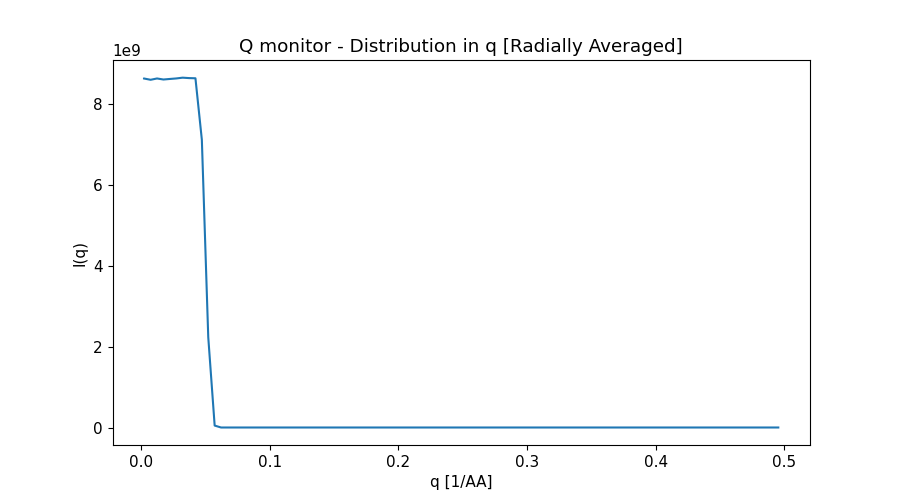

The table this chart was drawn from, first rows:
x_axis, Intensity, Error
2.488931336000000175e-03, 8.637778351000000000e+09, 1.563099414000000060e+07
7.466794007000000094e-03, 8.607191076000000000e+09, 9.007718810000000522e+06
1.244465667999999914e-02, 8.639498550000000000e+09, 6.990695576000000350e+06
1.742251934999999863e-02, 8.613891256000000000e+09, 5.900176593000000343e+06
2.240038202000000159e-02, 8.627395467000000000e+09, 5.206868440000000410e+06
2.737824469000000108e-02, 8.640248400000000000e+09, 4.713196036000000313e+06
3.235610735999999710e-02, 8.659317540000000000e+09, 4.340041157999999821e+06
3.733397002999999659e-02, 8.648988851000000000e+09, 4.037784540000000037e+06
4.231183270999999690e-02, 8.644434367000000000e+09, 3.792033166000000201e+06
4.728969538000000333e-02, 7.122170999000000000e+09, 3.270574933000000194e+06
5.226755805000000282e-02, 2.235246464000000000e+09, 1.767993293999999994e+06
5.724542072000000231e-02, 4.786097482000000030e+07, 2.559324949999999953e+05
6.222328339000000180e-02, 0.000000000000000000e+00, 0.000000000000000000e+00
6.720114605999999435e-02, 0.000000000000000000e+00, 0.000000000000000000e+00
7.217900872999999384e-02, 0.000000000000000000e+00, 0.000000000000000000e+00
7.715687139999999333e-02, 0.000000000000000000e+00, 0.000000000000000000e+00
8.213473407999999365e-02, 0.000000000000000000e+00, 0.000000000000000000e+00
8.711259674999999314e-02, 0.000000000000000000e+00, 0.000000000000000000e+00
9.209045942000000651e-02, 0.000000000000000000e+00, 0.000000000000000000e+00
9.706832209000000600e-02, 0.000000000000000000e+00, 0.000000000000000000e+00
1.020461847999999949e-01, 0.000000000000000000e+00, 0.000000000000000000e+00
1.070240474000000025e-01, 0.000000000000000000e+00, 0.000000000000000000e+00
1.120019101000000045e-01, 0.000000000000000000e+00, 0.000000000000000000e+00
1.169797728000000064e-01, 0.000000000000000000e+00, 0.000000000000000000e+00
1.219576354000000001e-01, 0.000000000000000000e+00, 0.000000000000000000e+00
1.269354980999999882e-01, 0.000000000000000000e+00, 0.000000000000000000e+00
1.319133607999999902e-01, 0.000000000000000000e+00, 0.000000000000000000e+00
1.368912234999999922e-01, 0.000000000000000000e+00, 0.000000000000000000e+00
1.418690861000000136e-01, 0.000000000000000000e+00, 0.000000000000000000e+00
1.468469487999999878e-01, 0.000000000000000000e+00, 0.000000000000000000e+00
1.518248114999999898e-01, 0.000000000000000000e+00, 0.000000000000000000e+00
1.568026741000000113e-01, 0.000000000000000000e+00, 0.000000000000000000e+00
1.617805368000000132e-01, 0.000000000000000000e+00, 0.000000000000000000e+00
1.667583994999999875e-01, 0.000000000000000000e+00, 0.000000000000000000e+00
1.717362621999999894e-01, 0.000000000000000000e+00, 0.000000000000000000e+00
1.767141248000000109e-01, 0.000000000000000000e+00, 0.000000000000000000e+00
1.816919875000000129e-01, 0.000000000000000000e+00, 0.000000000000000000e+00
1.866698501999999871e-01, 0.000000000000000000e+00, 0.000000000000000000e+00
1.916477128000000085e-01, 0.000000000000000000e+00, 0.000000000000000000e+00
1.966255755000000105e-01, 0.000000000000000000e+00, 0.000000000000000000e+00
2.016034382000000125e-01, 0.000000000000000000e+00, 0.000000000000000000e+00
2.065813008999999867e-01, 0.000000000000000000e+00, 0.000000000000000000e+00
2.115591635000000081e-01, 0.000000000000000000e+00, 0.000000000000000000e+00
2.165370262000000101e-01, 0.000000000000000000e+00, 0.000000000000000000e+00
2.215148889000000121e-01, 0.000000000000000000e+00, 0.000000000000000000e+00
2.264927515000000058e-01, 0.000000000000000000e+00, 0.000000000000000000e+00
2.314706142000000078e-01, 0.000000000000000000e+00, 0.000000000000000000e+00
2.364484769000000097e-01, 0.000000000000000000e+00, 0.000000000000000000e+00
2.414263396000000117e-01, 0.000000000000000000e+00, 0.000000000000000000e+00
2.464042022000000054e-01, 0.000000000000000000e+00, 0.000000000000000000e+00
2.513820648999999796e-01, 0.000000000000000000e+00, 0.000000000000000000e+00
2.563599275999999816e-01, 0.000000000000000000e+00, 0.000000000000000000e+00
2.613377901999999753e-01, 0.000000000000000000e+00, 0.000000000000000000e+00
2.663156528999999773e-01, 0.000000000000000000e+00, 0.000000000000000000e+00
2.712935155999999792e-01, 0.000000000000000000e+00, 0.000000000000000000e+00
2.762713782999999812e-01, 0.000000000000000000e+00, 0.000000000000000000e+00
2.812492408999999749e-01, 0.000000000000000000e+00, 0.000000000000000000e+00
2.862271035999999769e-01, 0.000000000000000000e+00, 0.000000000000000000e+00
2.912049662999999788e-01, 0.000000000000000000e+00, 0.000000000000000000e+00
2.961828288999999725e-01, 0.000000000000000000e+00, 0.000000000000000000e+00
... 40 more rows
